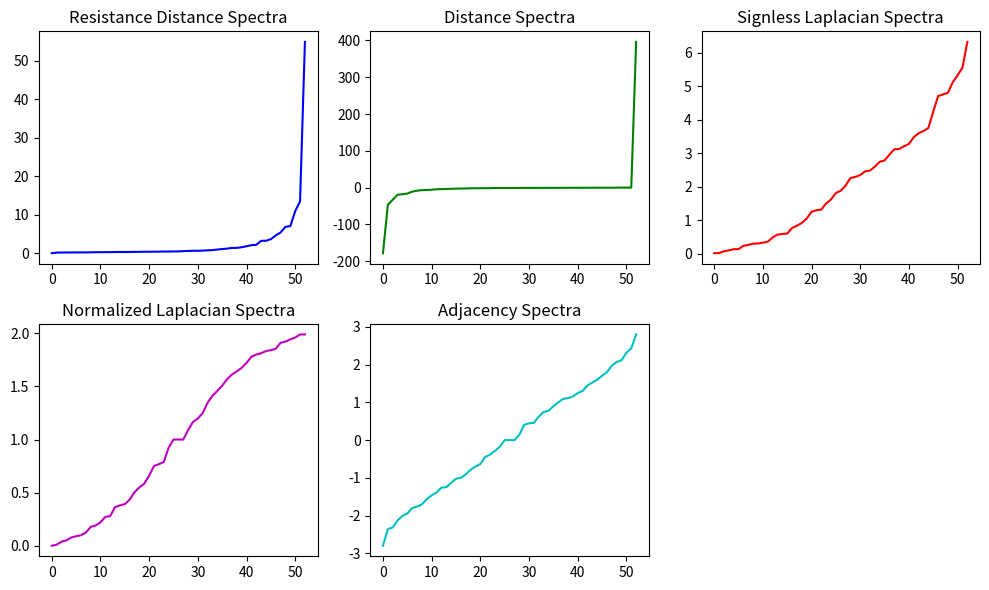

Reproduce this figure in Python.
import numpy as np
import networkx as nx
import matplotlib.pyplot as plt

# Define the adjacency matrix
adjacency_matrix = np.array([[0, 1, 0, 0, 0, 0, 0, 0, 0, 0, 0, 0, 0, 0, 0, 0, 0, 0, 0, 0, 0, 0, 0, 0, 0, 0, 0, 0, 0, 0, 0, 0, 0, 0, 0, 0, 0, 0, 0, 0, 0, 0, 0, 0, 0, 0, 0, 0, 0, 0, 0, 0, 0],
[1, 0, 1, 0, 0, 0, 0, 0, 0, 0, 0, 0, 0, 0, 0, 0, 0, 0, 0, 0, 0, 0, 0, 0, 0, 0, 0, 0, 0, 0, 0, 0, 0, 0, 0, 0, 0, 0, 0, 0, 0, 0, 0, 0, 0, 0, 0, 0, 0, 0, 0, 0, 0],
[0, 1, 0, 1, 0, 0, 0, 1, 0, 0, 0, 0, 0, 0, 0, 0, 1, 0, 0, 0, 0, 0, 0, 0, 0, 0, 0, 0, 0, 0, 0, 0, 0, 0, 0, 0, 0, 0, 0, 0, 0, 0, 0, 0, 0, 0, 0, 0, 0, 0, 0, 0, 0],
[0, 0, 1, 0, 1, 0, 0, 0, 0, 0, 0, 0, 0, 0, 0, 0, 0, 0, 0, 0, 0, 0, 0, 0, 0, 0, 0, 0, 0, 0, 0, 0, 0, 0, 0, 0, 0, 0, 0, 0, 0, 0, 0, 0, 0, 0, 0, 0, 0, 0, 0, 0, 0],
[0, 0, 0, 1, 0, 1, 0, 0, 0, 0, 0, 0, 0, 0, 0, 0, 0, 0, 0, 0, 0, 0, 0, 0, 0, 0, 0, 0, 0, 0, 0, 0, 0, 0, 0, 0, 0, 0, 0, 0, 0, 0, 0, 0, 0, 0, 0, 0, 0, 0, 0, 0, 0] ,
[0, 0, 0, 0, 1, 0, 1, 0, 0, 0, 0, 0, 0, 0, 0, 0, 0, 0, 0, 0, 0, 0, 0, 0, 0, 0, 0, 0, 0, 0, 0, 0, 0, 0, 0, 0, 0, 0, 0, 0, 0, 0, 0, 0, 0, 0, 0, 0, 0, 0, 0, 0, 0] ,
[0, 0, 0, 0, 0, 1, 0, 0, 0, 0, 0, 0, 0, 0, 0, 0, 0, 0, 0, 0, 0, 0, 0, 0, 0, 0, 0, 0, 0, 0, 0, 0, 0, 0, 0, 0, 0, 0, 0, 0, 0, 0, 0, 0, 0, 0, 0, 0, 0, 0, 0, 0, 0] ,
[0, 0, 1, 0, 0, 0, 0, 0, 1, 0, 0, 0, 0, 0, 0, 0, 0, 0, 0, 0, 0, 0, 0, 0, 0, 0, 0, 0, 0, 0, 0, 0, 0, 0, 0, 0, 0, 0, 0, 0, 0, 0, 0, 0, 0, 0, 0, 0, 0, 0, 0, 0, 0] ,
[0, 0, 0, 0, 0, 0, 0, 1, 0, 1, 0, 0, 0, 0, 0, 0, 0, 0, 0, 0, 0, 0, 0, 0, 0, 0, 0, 0, 0, 0, 0, 0, 0, 0, 0, 0, 0, 0, 0, 0, 0, 0, 0, 0, 0, 0, 0, 0, 0, 0, 0, 0, 0] ,
[0, 0, 0, 0, 0, 0, 0, 0, 1, 0, 1, 0, 0, 0, 0, 0, 0, 0, 0, 0, 0, 0, 0, 0, 0, 0, 0, 0, 0, 0, 0, 0, 0, 0, 0, 0, 0, 0, 0, 0, 0, 0, 0, 0, 0, 0, 0, 0, 0, 0, 0, 0, 0] ,
[0, 0, 0, 0, 0, 0, 0, 0, 0, 1, 0, 1, 0, 0, 0, 0, 0, 0, 0, 0, 0, 0, 0, 0, 0, 0, 0, 0, 0, 0, 0, 0, 0, 0, 0, 0, 0, 0, 0, 0, 0, 0, 0, 0, 0, 0, 0, 0, 0, 0, 0, 0, 0] ,
[0, 0, 0, 0, 0, 0, 0, 0, 0, 0, 1, 0, 1, 0, 0, 0, 0, 0, 0, 0, 0, 0, 0, 0, 0, 0, 0, 0, 0, 0, 0, 0, 0, 0, 0, 0, 0, 0, 0, 0, 0, 0, 0, 0, 0, 0, 0, 0, 0, 0, 0, 0, 0] ,
[0, 0, 0, 0, 0, 0, 0, 0, 0, 0, 0, 1, 0, 1, 0, 0, 0, 0, 0, 0, 0, 0, 0, 0, 0, 0, 0, 0, 0, 0, 0, 0, 0, 0, 0, 0, 0, 0, 0, 0, 0, 0, 0, 0, 0, 0, 0, 0, 0, 0, 0, 0, 0] ,
[0, 0, 0, 0, 0, 0, 0, 0, 0, 0, 0, 0, 1, 0, 1, 1, 0, 0, 0, 0, 0, 0, 0, 0, 0, 0, 0, 0, 0, 0, 0, 0, 0, 0, 0, 0, 0, 0, 0, 0, 0, 0, 0, 0, 0, 0, 0, 0, 0, 0, 0, 0, 0] ,
[0, 0, 0, 0, 0, 0, 0, 0, 0, 0, 0, 0, 0, 1, 0, 0, 0, 0, 0, 0, 0, 0, 0, 0, 0, 0, 0, 1, 0, 0, 0, 0, 0, 0, 0, 0, 0, 0, 0, 0, 0, 0, 0, 0, 0, 0, 0, 0, 0, 0, 0, 0, 0] ,
[0, 0, 0, 0, 0, 0, 0, 0, 0, 0, 0, 0, 0, 1, 0, 0, 0, 0, 0, 0, 0, 0, 0, 1, 0, 1, 0, 0, 0, 0, 0, 0, 0, 0, 0, 0, 0, 0, 0, 0, 0, 0, 0, 0, 0, 0, 0, 0, 0, 0, 0, 0, 0] ,
[0, 0, 1, 0, 0, 0, 0, 0, 0, 0, 0, 0, 0, 0, 0, 0, 0, 1, 0, 0, 0, 0, 0, 0, 0, 0, 0, 0, 0, 0, 0, 0, 0, 0, 0, 0, 0, 0, 0, 0, 0, 0, 0, 0, 0, 0, 0, 0, 0, 0, 0, 0, 0] ,
[0, 0, 0, 0, 0, 0, 0, 0, 0, 0, 0, 0, 0, 0, 0, 0, 1, 0, 1, 0, 0, 0, 0, 0, 0, 0, 0, 0, 0, 0, 0, 0, 0, 0, 0, 0, 0, 0, 0, 0, 0, 0, 0, 0, 0, 0, 0, 0, 0, 0, 0, 0, 0] ,
[0, 0, 0, 0, 0, 0, 0, 0, 0, 0, 0, 0, 0, 0, 0, 0, 0, 1, 0, 1, 0, 1, 0, 0, 0, 0, 0, 0, 0, 0, 0, 0, 0, 0, 0, 0, 0, 0, 0, 0, 0, 0, 0, 0, 0, 0, 0, 0, 0, 0, 0, 0, 0] ,
[0, 0, 0, 0, 0, 0, 0, 0, 0, 0, 0, 0, 0, 0, 0, 0, 0, 0, 1, 0, 1, 0, 0, 0, 0, 0, 0, 0, 0, 0, 0, 0, 0, 0, 0, 0, 0, 0, 0, 0, 0, 0, 0, 0, 0, 0, 0, 0, 0, 0, 0, 0, 0] ,
[0, 0, 0, 0, 0, 0, 0, 0, 0, 0, 0, 0, 0, 0, 0, 0, 0, 0, 0, 1, 0, 0, 0, 0, 0, 0, 0, 0, 0, 0, 0, 0, 0, 0, 0, 0, 0, 0, 0, 0, 0, 0, 0, 0, 0, 0, 0, 0, 0, 0, 0, 0, 0] ,
[0, 0, 0, 0, 0, 0, 0, 0, 0, 0, 0, 0, 0, 0, 0, 0, 0, 0, 1, 0, 0, 0, 1, 0, 0, 0, 1, 0, 0, 0, 0, 0, 0, 0, 0, 0, 0, 0, 0, 0, 0, 0, 0, 0, 0, 0, 0, 0, 0, 0, 0, 0, 0] ,
[0, 0, 0, 0, 0, 0, 0, 0, 0, 0, 0, 0, 0, 0, 0, 0, 0, 0, 0, 0, 0, 1, 0, 0, 0, 0, 0, 0, 0, 0, 0, 0, 0, 0, 0, 0, 0, 0, 0, 0, 0, 0, 0, 0, 0, 0, 0, 0, 0, 0, 0, 0, 0] ,
[0, 0, 0, 0, 0, 0, 0, 0, 0, 0, 0, 0, 0, 0, 0, 1, 0, 0, 0, 0, 0, 0, 0, 0, 1, 0, 0, 0, 0, 0, 0, 0, 0, 1, 0, 0, 1, 0, 0, 0, 0, 0, 0, 0, 0, 0, 0, 0, 0, 0, 0, 0, 0] ,
[0, 0, 0, 0, 0, 0, 0, 0, 0, 0, 0, 0, 0, 0, 0, 0, 0, 0, 0, 0, 0, 0, 0, 1, 0, 1, 0, 0, 0, 0, 0, 0, 0, 0, 0, 0, 0, 0, 1, 0, 1, 0, 0, 0, 0, 0, 0, 0, 0, 0, 0, 0, 0] ,
[0, 0, 0, 0, 0, 0, 0, 0, 0, 0, 0, 0, 0, 0, 0, 1, 0, 0, 0, 0, 0, 0, 0, 0, 1, 0, 0, 0, 1, 0, 1, 0, 0, 0, 0, 0, 0, 0, 0, 0, 0, 0, 0, 0, 0, 0, 0, 0, 0, 0, 0, 0, 0] ,
[0, 0, 0, 0, 0, 0, 0, 0, 0, 0, 0, 0, 0, 0, 0, 0, 0, 0, 0, 0, 0, 1, 0, 0, 0, 0, 0, 1, 0, 0, 0, 0, 0, 0, 0, 0, 0, 0, 0, 0, 0, 0, 0, 0, 0, 0, 0, 0, 0, 0, 0, 0, 0] ,
[0, 0, 0, 0, 0, 0, 0, 0, 0, 0, 0, 0, 0, 0, 1, 0, 0, 0, 0, 0, 0, 0, 0, 0, 0, 0, 1, 0, 0, 0, 0, 0, 0, 0, 0, 0, 0, 0, 0, 0, 0, 0, 0, 0, 0, 0, 0, 0, 0, 0, 0, 0, 0] ,
[0, 0, 0, 0, 0, 0, 0, 0, 0, 0, 0, 0, 0, 0, 0, 0, 0, 0, 0, 0, 0, 0, 0, 0, 0, 1, 0, 0, 0, 1, 0, 0, 0, 0, 0, 0, 0, 0, 0, 0, 0, 0, 0, 0, 0, 0, 0, 0, 0, 0, 0, 0, 0] ,
[0, 0, 0, 0, 0, 0, 0, 0, 0, 0, 0, 0, 0, 0, 0, 0, 0, 0, 0, 0, 0, 0, 0, 0, 0, 0, 0, 0, 1, 0, 0, 0, 0, 0, 0, 0, 0, 0, 0, 0, 0, 0, 0, 0, 0, 0, 0, 0, 0, 0, 0, 0, 0] ,
[0, 0, 0, 0, 0, 0, 0, 0, 0, 0, 0, 0, 0, 0, 0, 0, 0, 0, 0, 0, 0, 0, 0, 0, 0, 1, 0, 0, 0, 0, 0, 1, 0, 0, 0, 0, 0, 0, 0, 0, 0, 0, 0, 0, 0, 0, 0, 0, 0, 0, 0, 0, 0] ,
[0, 0, 0, 0, 0, 0, 0, 0, 0, 0, 0, 0, 0, 0, 0, 0, 0, 0, 0, 0, 0, 0, 0, 0, 0, 0, 0, 0, 0, 0, 1, 0, 1, 0, 0, 0, 0, 0, 0, 0, 0, 0, 0, 0, 0, 0, 0, 0, 0, 0, 0, 0, 0] ,
[0, 0, 0, 0, 0, 0, 0, 0, 0, 0, 0, 0, 0, 0, 0, 0, 0, 0, 0, 0, 0, 0, 0, 0, 0, 0, 0, 0, 0, 0, 0, 1, 0, 0, 0, 0, 0, 0, 0, 0, 0, 0, 0, 0, 0, 0, 0, 0, 0, 0, 0, 0, 0] ,
[0, 0, 0, 0, 0, 0, 0, 0, 0, 0, 0, 0, 0, 0, 0, 0, 0, 0, 0, 0, 0, 0, 0, 1, 0, 0, 0, 0, 0, 0, 0, 0, 0, 0, 1, 0, 0, 0, 0, 0, 0, 0, 0, 0, 0, 0, 0, 0, 0, 0, 0, 0, 0] ,
[0, 0, 0, 0, 0, 0, 0, 0, 0, 0, 0, 0, 0, 0, 0, 0, 0, 0, 0, 0, 0, 0, 0, 0, 0, 0, 0, 0, 0, 0, 0, 0, 0, 1, 0, 1, 0, 0, 0, 0, 0, 0, 0, 0, 0, 0, 0, 0, 0, 0, 0, 0, 0] ,
[0, 0, 0, 0, 0, 0, 0, 0, 0, 0, 0, 0, 0, 0, 0, 0, 0, 0, 0, 0, 0, 0, 0, 0, 0, 0, 0, 0, 0, 0, 0, 0, 0, 0, 1, 0, 0, 0, 0, 0, 0, 0, 0, 0, 0, 0, 0, 0, 0, 0, 0, 0, 0] ,
[0, 0, 0, 0, 0, 0, 0, 0, 0, 0, 0, 0, 0, 0, 0, 0, 0, 0, 0, 0, 0, 0, 0, 1, 0, 0, 0, 0, 0, 0, 0, 0, 0, 0, 0, 0, 0, 1, 0, 0, 0, 0, 0, 0, 0, 0, 0, 0, 0, 0, 0, 0, 0] ,
[0, 0, 0, 0, 0, 0, 0, 0, 0, 0, 0, 0, 0, 0, 0, 0, 0, 0, 0, 0, 0, 0, 0, 0, 0, 0, 0, 0, 0, 0, 0, 0, 0, 0, 0, 0, 1, 0, 0, 0, 0, 0, 0, 0, 0, 0, 0, 0, 0, 0, 0, 0, 0] ,
[0, 0, 0, 0, 0, 0, 0, 0, 0, 0, 0, 0, 0, 0, 0, 0, 0, 0, 0, 0, 0, 0, 0, 0, 1, 0, 0, 0, 0, 0, 0, 0, 0, 0, 0, 0, 0, 0, 0, 1, 0, 0, 0, 0, 0, 0, 0, 0, 0, 1, 0, 0, 0] ,
[0, 0, 0, 0, 0, 0, 0, 0, 0, 0, 0, 0, 0, 0, 0, 0, 0, 0, 0, 0, 0, 0, 0, 0, 0, 0, 0, 0, 0, 0, 0, 0, 0, 0, 0, 0, 0, 0, 1, 0, 0, 0, 0, 0, 0, 0, 0, 0, 0, 0, 0, 0, 0] ,
[0, 0, 0, 0, 0, 0, 0, 0, 0, 0, 0, 0, 0, 0, 0, 0, 0, 0, 0, 0, 0, 0, 0, 0, 1, 0, 0, 0, 0, 0, 0, 0, 0, 0, 0, 0, 0, 0, 0, 0, 0, 1, 0, 0, 0, 0, 0, 0, 0, 0, 0, 0, 0] ,
[0, 0, 0, 0, 0, 0, 0, 0, 0, 0, 0, 0, 0, 0, 0, 0, 0, 0, 0, 0, 0, 0, 0, 0, 0, 0, 0, 0, 0, 0, 0, 0, 0, 0, 0, 0, 0, 0, 0, 0, 1, 0, 1, 0, 0, 0, 0, 0, 0, 0, 0, 0, 0] ,
[0, 0, 0, 0, 0, 0, 0, 0, 0, 0, 0, 0, 0, 0, 0, 0, 0, 0, 0, 0, 0, 0, 0, 0, 0, 0, 0, 0, 0, 0, 0, 0, 0, 0, 0, 0, 0, 0, 0, 0, 0, 1, 0, 1, 0, 1, 1, 0, 0, 0, 0, 0, 0] ,
[0, 0, 0, 0, 0, 0, 0, 0, 0, 0, 0, 0, 0, 0, 0, 0, 0, 0, 0, 0, 0, 0, 0, 0, 0, 0, 0, 0, 0, 0, 0, 0, 0, 0, 0, 0, 0, 0, 0, 0, 0, 0, 1, 0, 1, 0, 0, 0, 0, 0, 0, 0, 0] ,
[0, 0, 0, 0, 0, 0, 0, 0, 0, 0, 0, 0, 0, 0, 0, 0, 0, 0, 0, 0, 0, 0, 0, 0, 0, 0, 0, 0, 0, 0, 0, 0, 0, 0, 0, 0, 0, 0, 0, 0, 0, 0, 0, 1, 0, 0, 0, 0, 0, 0, 0, 0, 0] ,
[0, 0, 0, 0, 0, 0, 0, 0, 0, 0, 0, 0, 0, 0, 0, 0, 0, 0, 0, 0, 0, 0, 0, 0, 0, 0, 0, 0, 0, 0, 0, 0, 0, 0, 0, 0, 0, 0, 0, 0, 0, 0, 1, 0, 0, 0, 0, 0, 0, 0, 0, 0, 0] ,
[0, 0, 0, 0, 0, 0, 0, 0, 0, 0, 0, 0, 0, 0, 0, 0, 0, 0, 0, 0, 0, 0, 0, 0, 0, 0, 0, 0, 0, 0, 0, 0, 0, 0, 0, 0, 0, 0, 0, 0, 0, 0, 1, 0, 0, 0, 0, 0, 1, 0, 0, 0, 0] ,
[0, 0, 0, 0, 0, 0, 0, 0, 0, 0, 0, 0, 0, 0, 0, 0, 0, 0, 0, 0, 0, 0, 0, 0, 0, 0, 0, 0, 0, 0, 0, 0, 0, 0, 0, 0, 0, 0, 0, 0, 0, 0, 0, 0, 0, 0, 0, 0, 1, 0, 0, 0, 0] ,
[0, 0, 0, 0, 0, 0, 0, 0, 0, 0, 0, 0, 0, 0, 0, 0, 0, 0, 0, 0, 0, 0, 0, 0, 0, 0, 0, 0, 0, 0, 0, 0, 0, 0, 0, 0, 0, 0, 0, 0, 0, 0, 0, 0, 0, 0, 1, 1, 0, 1, 0, 1, 0] ,
[0, 0, 0, 0, 0, 0, 0, 0, 0, 0, 0, 0, 0, 0, 0, 0, 0, 0, 0, 0, 0, 0, 0, 0, 0, 0, 0, 0, 0, 0, 0, 0, 0, 0, 0, 0, 0, 0, 1, 0, 0, 0, 0, 0, 0, 0, 0, 0, 1, 0, 1, 0, 0] ,
[0, 0, 0, 0, 0, 0, 0, 0, 0, 0, 0, 0, 0, 0, 0, 0, 0, 0, 0, 0, 0, 0, 0, 0, 0, 0, 0, 0, 0, 0, 0, 0, 0, 0, 0, 0, 0, 0, 0, 0, 0, 0, 0, 0, 0, 0, 0, 0, 0, 1, 0, 0, 1] ,
[0, 0, 0, 0, 0, 0, 0, 0, 0, 0, 0, 0, 0, 0, 0, 0, 0, 0, 0, 0, 0, 0, 0, 0, 0, 0, 0, 0, 0, 0, 0, 0, 0, 0, 0, 0, 0, 0, 0, 0, 0, 0, 0, 0, 0, 0, 0, 0, 1, 0, 0, 0, 1] ,
[0, 0, 0, 0, 0, 0, 0, 0, 0, 0, 0, 0, 0, 0, 0, 0, 0, 0, 0, 0, 0, 0, 0, 0, 0, 0, 0, 0, 0, 0, 0, 0, 0, 0, 0, 0, 0, 0, 0, 0, 0, 0, 0, 0, 0, 0, 0, 0, 0, 0, 1, 1, 0]] )

# Create a graph from the adjacency matrix
graph = nx.from_numpy_array(adjacency_matrix)

# Calculate Resistance Distance Spectra
laplacian_matrix = np.diag(np.sum(adjacency_matrix, axis=1)) - adjacency_matrix
resistance_distance_spectrum = np.sort(np.linalg.eigvalsh(np.linalg.pinv(laplacian_matrix)))

# Calculate Distance Spectra
distance_matrix = nx.floyd_warshall_numpy(graph)
distance_spectrum = np.sort(np.linalg.eigvalsh(distance_matrix))

# Calculate Signless Laplacian Spectra
signless_laplacian_matrix = adjacency_matrix + np.diag(np.sum(adjacency_matrix, axis=1))
signless_laplacian_spectrum = np.sort(np.linalg.eigvalsh(signless_laplacian_matrix))

# Calculate Normalized Laplacian Spectra
degree_matrix = np.diag(np.sum(adjacency_matrix, axis=1))
normalized_laplacian_matrix = np.linalg.inv(np.sqrt(degree_matrix)) @ laplacian_matrix @ np.linalg.inv(np.sqrt(degree_matrix))
normalized_laplacian_spectrum = np.sort(np.linalg.eigvalsh(normalized_laplacian_matrix))

# Calculate Adjacency Spectra
adjacency_spectrum = np.sort(np.linalg.eigvalsh(adjacency_matrix))

# Plot the spectra
plt.figure(figsize=(10, 6))

# Resistance Distance Spectra
plt.subplot(231)
plt.plot(resistance_distance_spectrum, 'b')
plt.title('Resistance Distance Spectra')

# Distance Spectra
plt.subplot(232)
plt.plot(distance_spectrum, 'g')
plt.title('Distance Spectra')

# Signless Laplacian Spectra
plt.subplot(233)
plt.plot(signless_laplacian_spectrum, 'r')
plt.title('Signless Laplacian Spectra')

# Normalized Laplacian Spectra
plt.subplot(234)
plt.plot(normalized_laplacian_spectrum, 'm')
plt.title('Normalized Laplacian Spectra')

# Adjacency Spectra
plt.subplot(235)
plt.plot(adjacency_spectrum, 'c')
plt.title('Adjacency Spectra')

plt.tight_layout()
plt.show()

# Basic analysis
print("Resistance Distance Spectra:")
print("  Minimum value:", np.min(resistance_distance_spectrum))
print("  Maximum value:", np.max(resistance_distance_spectrum))
print("  Average value:", np.mean(resistance_distance_spectrum))

print("Distance Spectra:")
print("  Minimum value:", np.min(distance_spectrum))
print("  Maximum value:", np.max(distance_spectrum))
print("  Average value:", np.mean(distance_spectrum))

print("Signless Laplacian Spectra:")
print("  Minimum value:", np.min(signless_laplacian_spectrum))
print("  Maximum value:", np.max(signless_laplacian_spectrum))
print("  Average value:", np.mean(signless_laplacian_spectrum))

print("Normalized Laplacian Spectra:")
print("  Minimum value:", np.min(normalized_laplacian_spectrum))
print("  Maximum value:", np.max(normalized_laplacian_spectrum))
print("  Average value:", np.mean(normalized_laplacian_spectrum))

print("Adjacency Spectra:")
print("  Minimum value:", np.min(adjacency_spectrum))
print("  Maximum value:", np.max(adjacency_spectrum))
print("  Average value:", np.mean(adjacency_spectrum))
